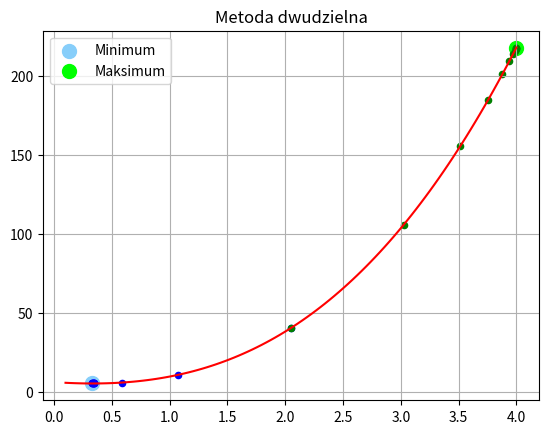

Recreate this plot in Python.
import matplotlib.pyplot as plt
import numpy as np


def f(x):
    return 2 * (x ** 3) + 6.5 * (x ** 2) - 5 * x + 6


def minimum(a, b, fx, e):
    xsr = (a + b) / 2
    L = b - a
    i = 0
    xsrs_min = []

    while L > e:
        # if i >= 20:
        #     break
        i += 1
        x1 = a + L / 4
        x2 = b - L / 4

        f_x1 = f(x1)
        f_x2 = f(x2)
        f_xsr = f(xsr)
        xsrs_min.append(xsr)

        if f_x1 < f_xsr:
            b = xsr
            xsr = x1
        elif f_x2 < f_xsr:
            a = xsr
            xsr = x2
        else:
            a = x1
            b = x2

        L = b - a

    return xsr, f(xsr), i, xsrs_min


def maksimum(a, b, fx, e):
    xsr = (a + b) / 2
    L = b - a
    i = 0
    xsrs_max = []

    while L > e:
        i += 1
        x1 = a + L / 4
        x2 = b - L / 4

        f_x1 = f(x1)
        f_x2 = f(x2)
        f_xsr = f(xsr)
        xsrs_max.append(xsr)

        if f_x2 > f_xsr:
            a = xsr
            xsr = x2
        elif f_x2 > f_xsr:
            a = xsr
            xsr = x2
        else:
            a = x1
            b = x2

        L = b - a

    return xsr, f(xsr), i, xsrs_max


a = 0.1
b = 4
e = 0.001

minimum_x, minimum_y, i_min, xsrs_min = minimum(a, b, f, e)
maksimum_x, maksimum_y, i_max, xsrs_max = maksimum(a, b, f, e)

print(f"Minimum: x = {minimum_x}, f(x) = {minimum_y}, {i_min} iteracji, {xsrs_min}")
print(f"Maksimum: x = {maksimum_x}, f(x) = {maksimum_y}, {i_max} iteracji, {xsrs_max}")

x = np.linspace(a, b, 100)
plt.plot(x, f(x), color='red')
plt.scatter([minimum_x], [minimum_y], color='lightskyblue', label='Minimum', s=100)
plt.scatter([maksimum_x], [maksimum_y], color='lime', label='Maksimum', s=100)

for xsr_min in xsrs_min:
    plt.scatter([xsr_min], [f(xsr_min)], color='blue', s=20)

for xsr_max in xsrs_max:
    plt.scatter([xsr_max], [f(xsr_max)], color='green', s=20)

plt.legend()
plt.grid(True)
plt.title("Metoda dwudzielna")
plt.show()
